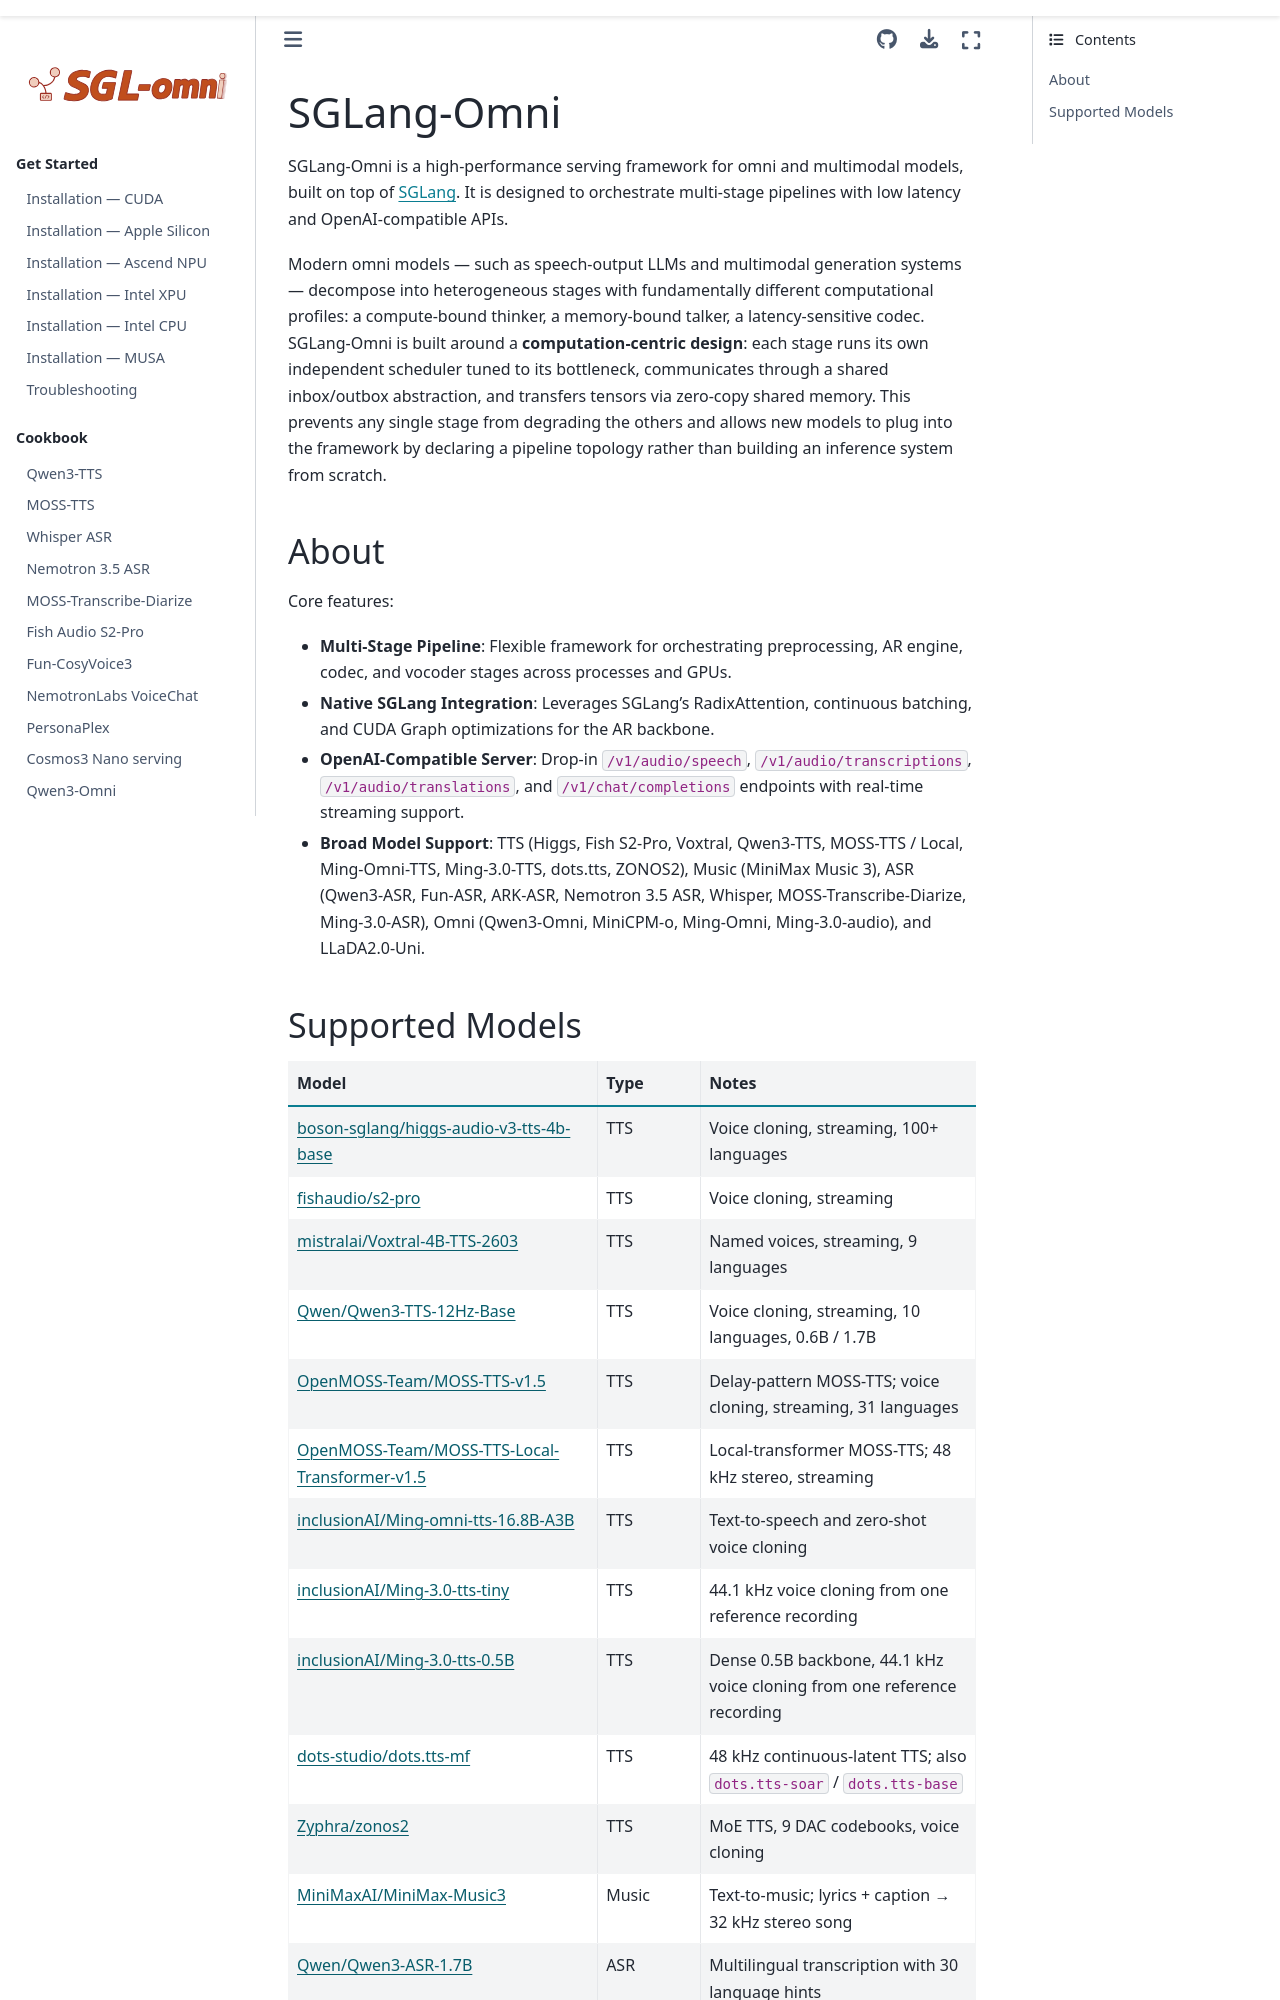

repository: sanqiannianyiqian/sglang-omni · page: index.html · generator: sphinx

SGLang-Omni
=======================

SGLang-Omni is a high-performance serving framework for omni and multimodal models, built on top of `SGLang <https://github.com/sgl-project/sglang>`_. It is designed to orchestrate multi-stage pipelines with low latency and OpenAI-compatible APIs.

Modern omni models — such as speech-output LLMs and multimodal generation systems — decompose into heterogeneous stages with fundamentally different computational profiles: a compute-bound thinker, a memory-bound talker, a latency-sensitive codec. SGLang-Omni is built around a **computation-centric design**: each stage runs its own independent scheduler tuned to its bottleneck, communicates through a shared inbox/outbox abstraction, and transfers tensors via zero-copy shared memory. This prevents any single stage from degrading the others and allows new models to plug into the framework by declaring a pipeline topology rather than building an inference system from scratch.

About
-----

Core features:

- **Multi-Stage Pipeline**: Flexible framework for orchestrating preprocessing, AR engine, codec, and vocoder stages across processes and GPUs.
- **Native SGLang Integration**: Leverages SGLang's RadixAttention, continuous batching, and CUDA Graph optimizations for the AR backbone.
- **OpenAI-Compatible Server**: Drop-in ``/v1/audio/speech``, ``/v1/audio/transcriptions``, ``/v1/audio/translations``, and ``/v1/chat/completions`` endpoints with real-time streaming support.
- **Broad Model Support**: TTS (Higgs, Fish S2-Pro, Voxtral, Qwen3-TTS, MOSS-TTS / Local, Ming-Omni-TTS, Ming-3.0-TTS, dots.tts, ZONOS2), Music (MiniMax Music 3), ASR (Qwen3-ASR, Fun-ASR, ARK-ASR, Nemotron 3.5 ASR, Whisper, MOSS-Transcribe-Diarize, Ming-3.0-ASR), Omni (Qwen3-Omni, MiniCPM-o, Ming-Omni, Ming-3.0-audio), and LLaDA2.0-Uni.
